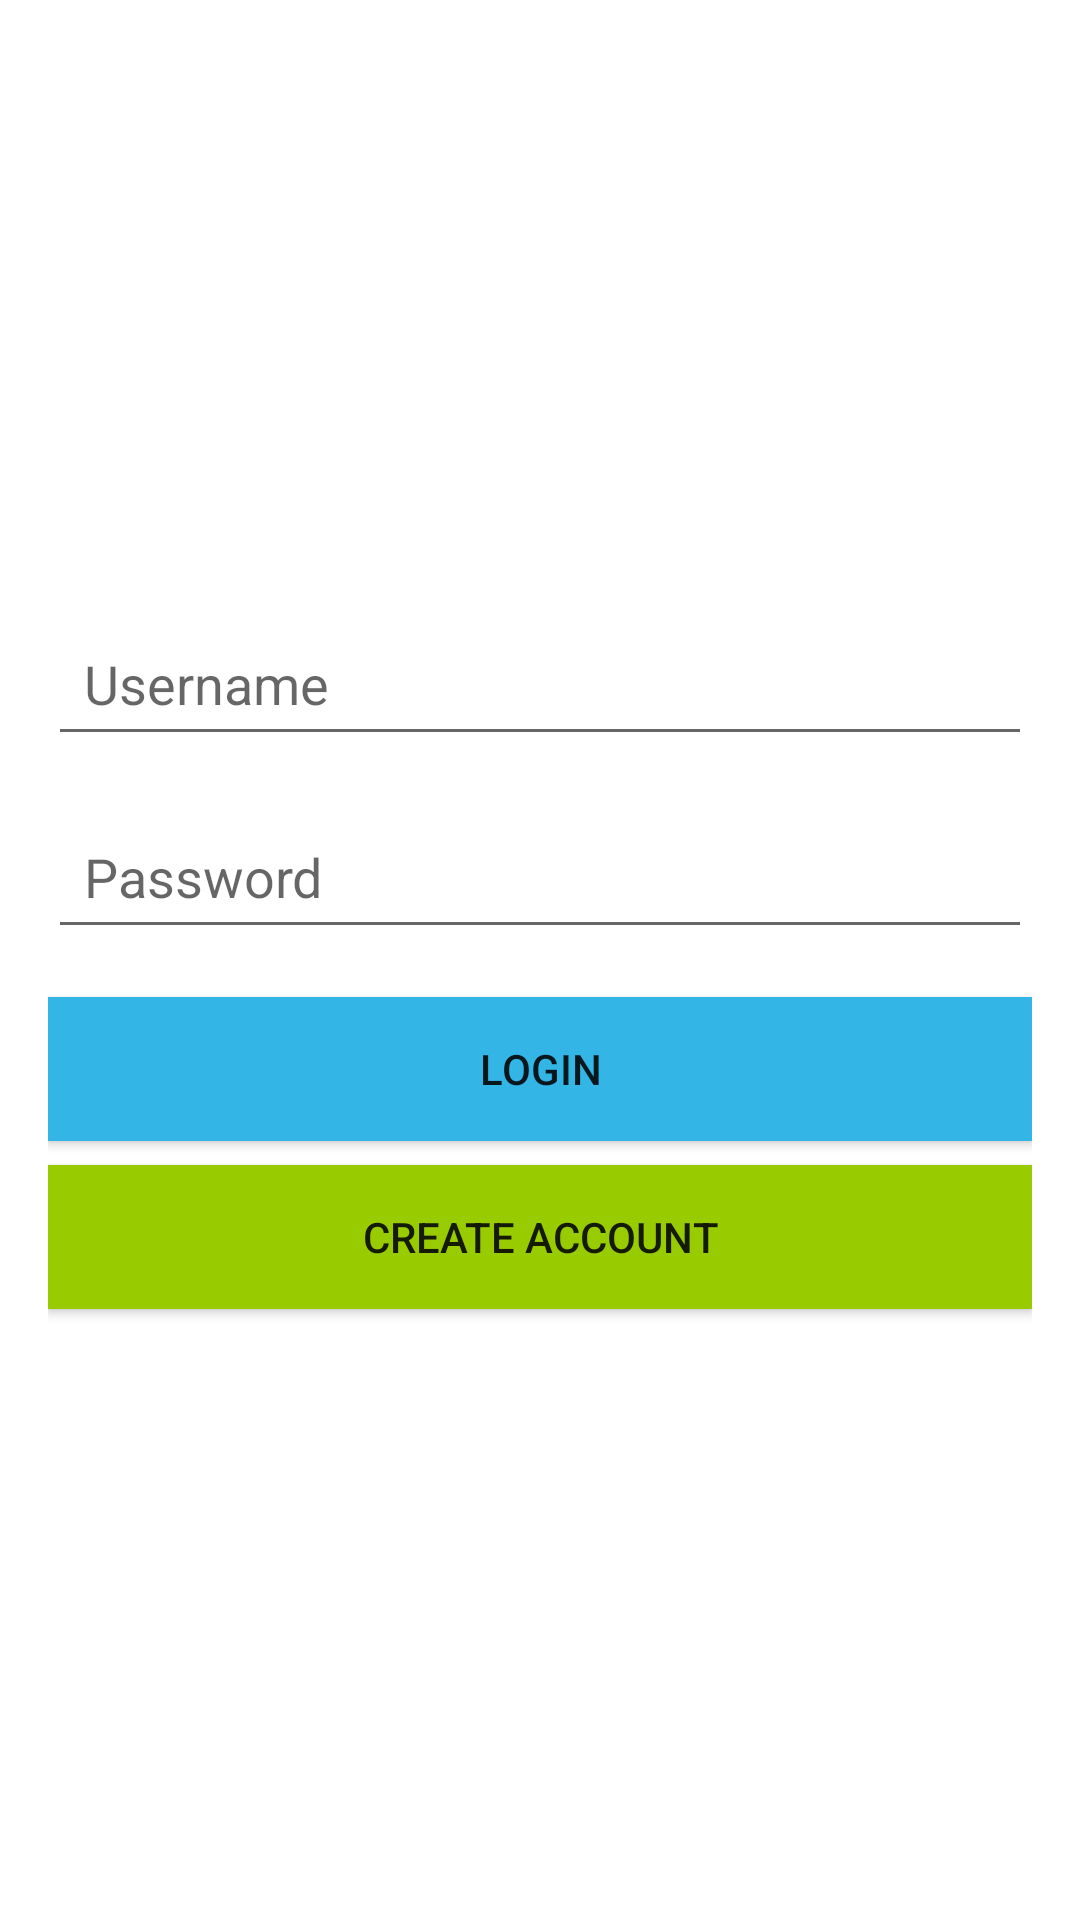

The Android layout XML behind this screen, and the referenced resources:
<!-- AndroidManifest.xml: application theme AppTheme -->
<!-- res/layout/activity_login.xml -->
<?xml version="1.0" encoding="utf-8"?>

<LinearLayout xmlns:android="http://schemas.android.com/apk/res/android"
              xmlns:tools="http://schemas.android.com/tools"
              android:layout_width="match_parent"
              android:layout_height="match_parent"
              android:orientation="vertical"
              android:padding="16dp"
              android:gravity="center"
              tools:context=".LoginActivity">

    
    <EditText
            android:id="@+id/usernameEditText"
            android:layout_width="match_parent"
            android:layout_height="wrap_content"
            android:hint="Username"
            android:inputType="text"
            android:padding="12dp"
            android:layout_marginBottom="16dp"
            android:background="?android:attr/editTextBackground"/>

    
    <EditText
            android:id="@+id/passwordEditText"
            android:layout_width="match_parent"
            android:layout_height="wrap_content"
            android:hint="Password"
            android:inputType="textPassword"
            android:padding="12dp"
            android:layout_marginBottom="16dp"
            android:background="?android:attr/editTextBackground"/>

    
    <Button
            android:id="@+id/loginButton"
            android:layout_width="match_parent"
            android:layout_height="wrap_content"
            android:text="Login"
            android:padding="12dp"
            android:layout_marginBottom="8dp"
            android:background="@android:color/holo_blue_light"/>

    
    <Button
            android:id="@+id/createAccountButton"
            android:layout_width="match_parent"
            android:layout_height="wrap_content"
            android:text="Create Account"
            android:padding="12dp"
            android:background="@android:color/holo_green_light"/>

</LinearLayout>
<!-- resources referenced by this layout -->
<resources>
  <style name="AppTheme" parent="Theme.MaterialComponents.DayNight.NoActionBar">
          <item name="colorPrimary">@color/colorPrimary</item>
          <item name="colorPrimaryDark">@color/colorPrimaryDark</item>
          <item name="colorAccent">@color/colorAccent</item>
      </style>
  <color name="colorPrimary">#6200EE</color>
  <color name="colorPrimaryDark">#3700B3</color>
  <color name="colorAccent">#03DAC5</color>
</resources>
